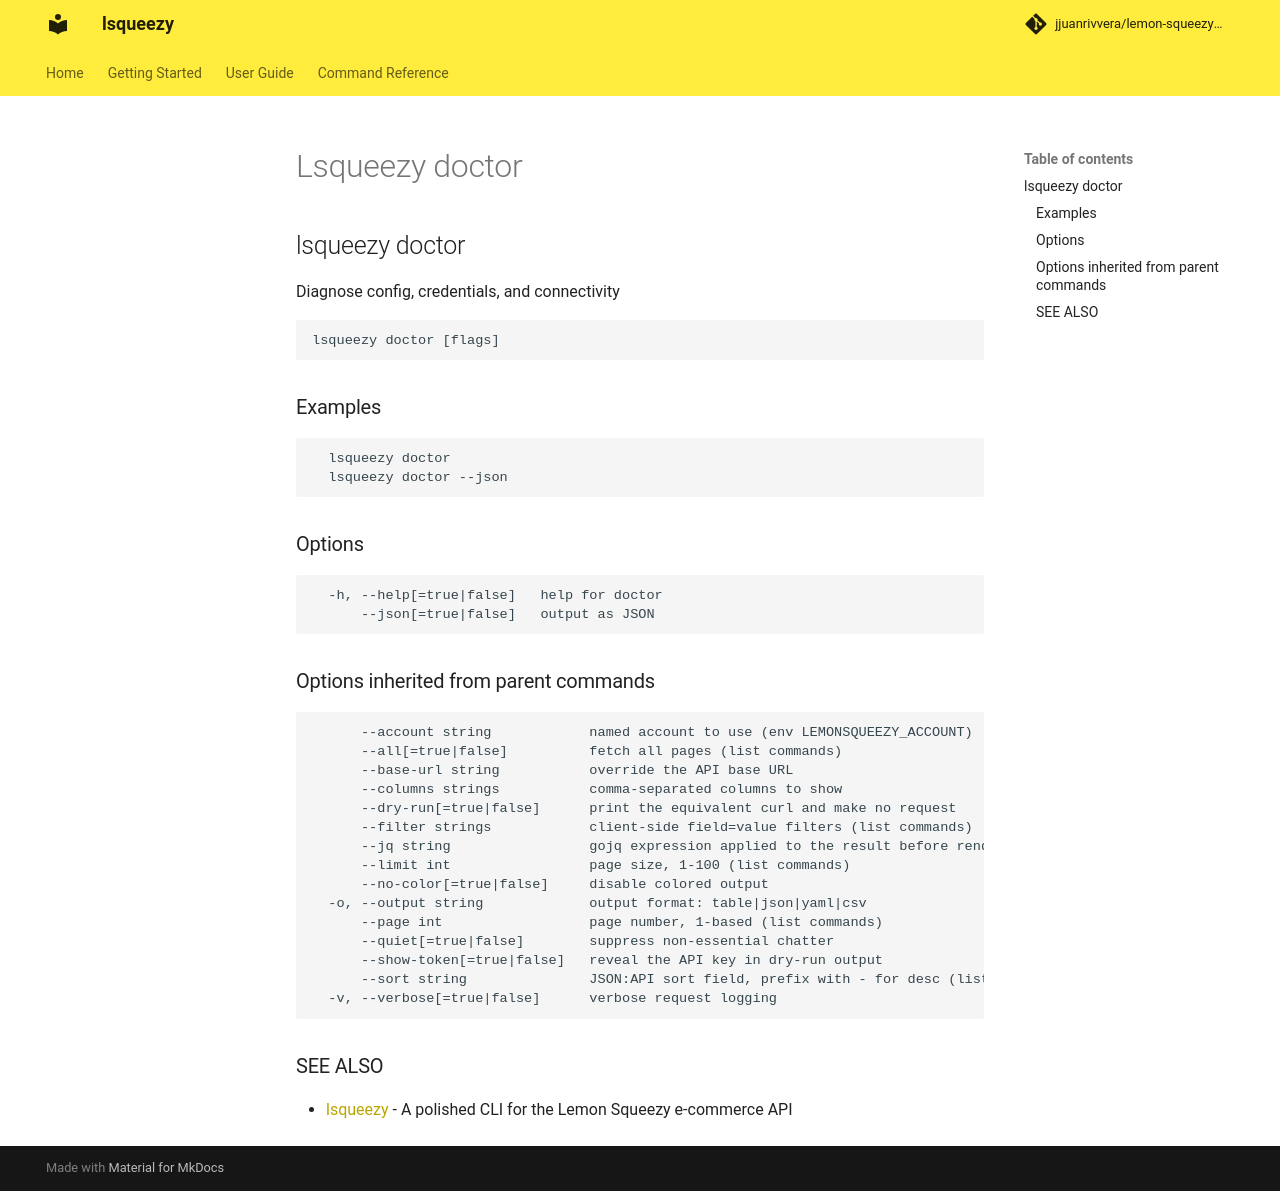

repository: jjuanrivvera/lemon-squeezy-cli · page: commands/lsqueezy_doctor/index.html · generator: mkdocs

## lsqueezy doctor

Diagnose config, credentials, and connectivity

```
lsqueezy doctor [flags]
```

### Examples

```
  lsqueezy doctor
  lsqueezy doctor --json
```

### Options

```
  -h, --help[=true|false]   help for doctor
      --json[=true|false]   output as JSON
```

### Options inherited from parent commands

```
      --account string            named account to use (env LEMONSQUEEZY_ACCOUNT)
      --all[=true|false]          fetch all pages (list commands)
      --base-url string           override the API base URL
      --columns strings           comma-separated columns to show
      --dry-run[=true|false]      print the equivalent curl and make no request
      --filter strings            client-side field=value filters (list commands)
      --jq string                 gojq expression applied to the result before rendering
      --limit int                 page size, 1-100 (list commands)
      --no-color[=true|false]     disable colored output
  -o, --output string             output format: table|json|yaml|csv
      --page int                  page number, 1-based (list commands)
      --quiet[=true|false]        suppress non-essential chatter
      --show-token[=true|false]   reveal the API key in dry-run output
      --sort string               JSON:API sort field, prefix with - for desc (list commands)
  -v, --verbose[=true|false]      verbose request logging
```

### SEE ALSO

* [lsqueezy](lsqueezy.md)	 - A polished CLI for the Lemon Squeezy e-commerce API
